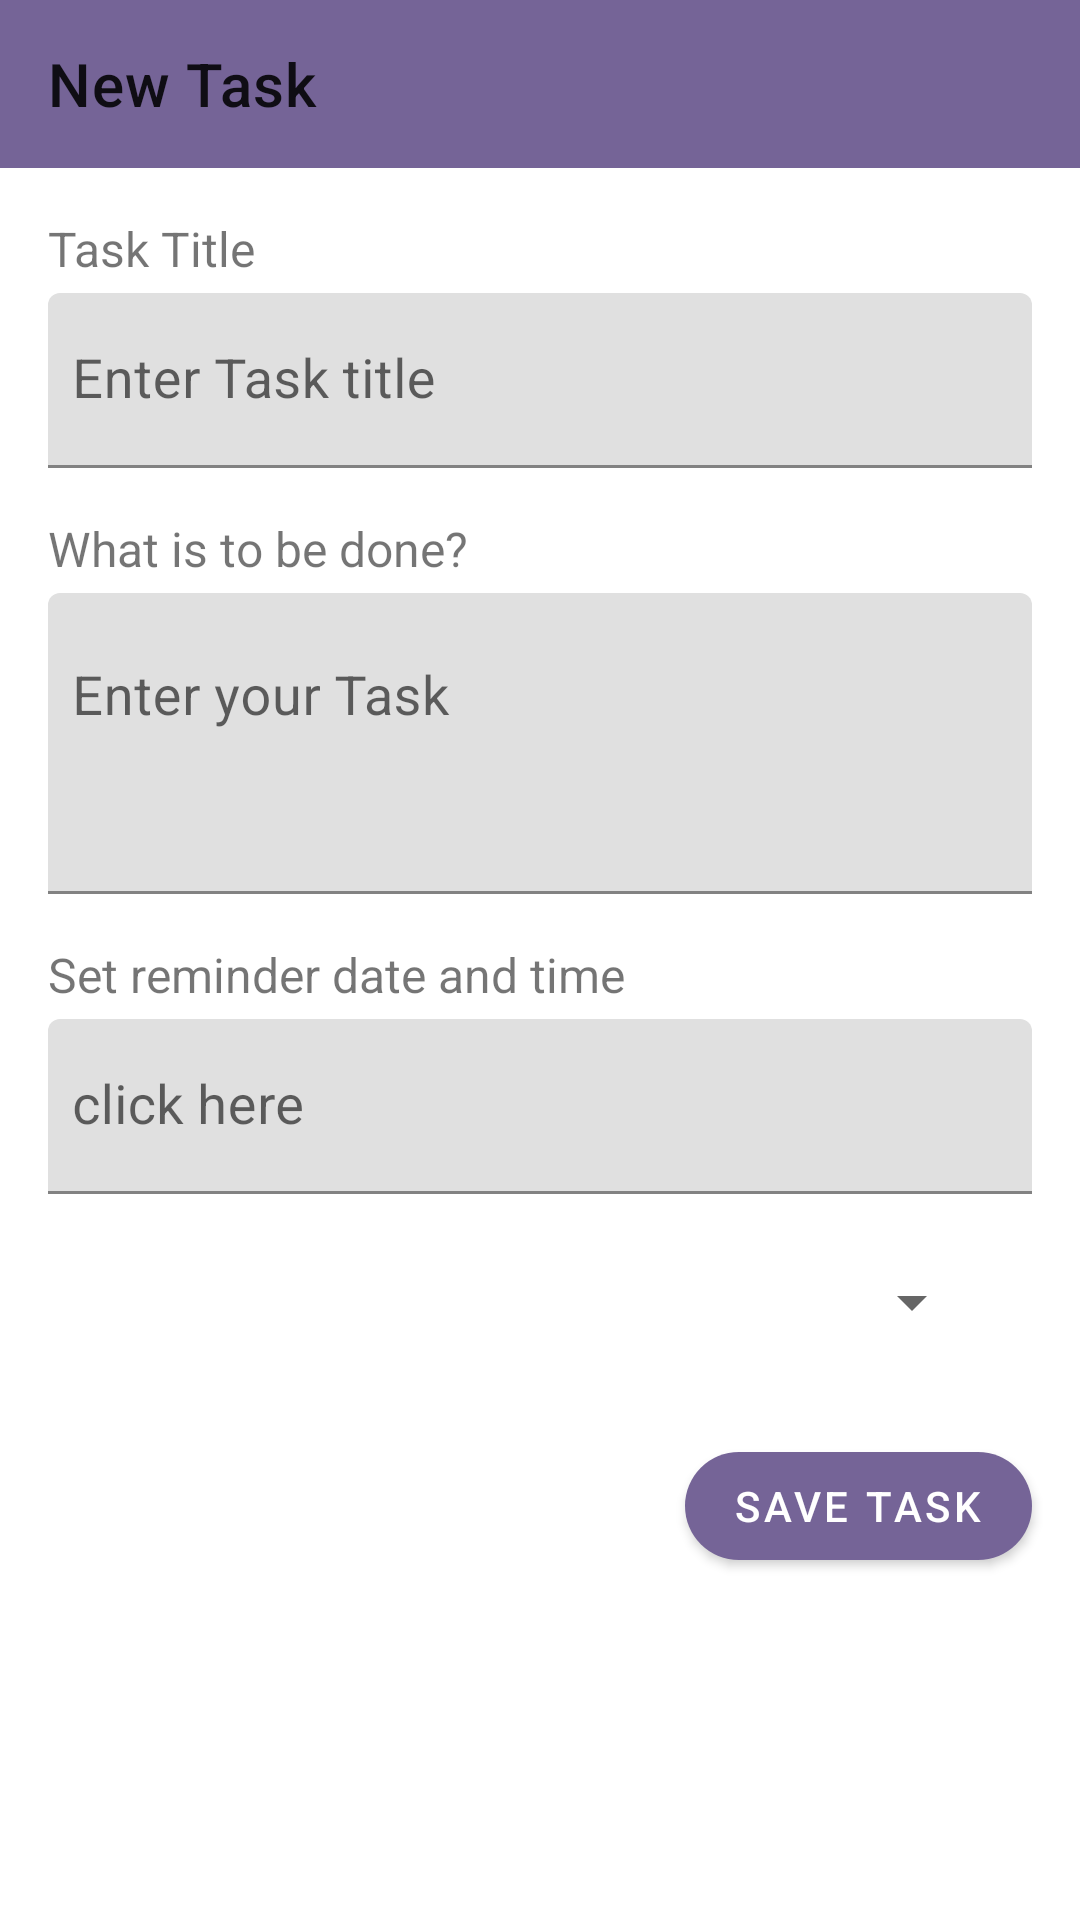

Layout XML and referenced resources for this Android screen:
<!-- AndroidManifest.xml: application theme Theme.MusicplayerClone -->
<!-- res/layout/activity_new_task.xml -->
<?xml version="1.0" encoding="utf-8"?>
<LinearLayout xmlns:android="http://schemas.android.com/apk/res/android"
    xmlns:app="http://schemas.android.com/apk/res-auto"
    xmlns:tools="http://schemas.android.com/tools"
    android:layout_width="match_parent"
    android:layout_height="match_parent"
    android:orientation="vertical"
    tools:context=".NewTask">


    <com.google.android.material.appbar.AppBarLayout
        android:id="@+id/appBarLayout"
        android:layout_width="match_parent"
        android:layout_height="wrap_content">

        <androidx.appcompat.widget.Toolbar
            android:id="@+id/toolbarAddTask"
            android:layout_width="match_parent"
            android:layout_height="match_parent"
            android:background="?attr/colorPrimary"
            app:title="New Task" />

    </com.google.android.material.appbar.AppBarLayout>

    <TextView
        android:layout_width="wrap_content"
        android:layout_height="wrap_content"
        android:layout_marginStart="16dp"
        android:layout_marginTop="16dp"
        android:layout_marginBottom="4dp"
        android:text="@string/task_title"
        android:textSize="16sp" />

    <com.google.android.material.textfield.TextInputLayout
        android:id="@+id/titleInpLay"
        android:layout_width="match_parent"
        android:layout_height="wrap_content"
        android:layout_marginStart="16dp"
        android:layout_marginEnd="16dp"
        android:layout_marginBottom="16dp">

        <com.google.android.material.textfield.TextInputEditText
            android:layout_width="match_parent"
            android:layout_height="wrap_content"
            android:hint="@string/enter_task_title"
            android:inputType="textCapWords"
            android:paddingStart="8dp"
            android:paddingEnd="8dp"
            android:textSize="18sp"
            app:boxStrokeColor="@color/purple_700"
            app:hintTextColor="@color/black" />
    </com.google.android.material.textfield.TextInputLayout>

    <TextView
        android:layout_width="wrap_content"
        android:layout_height="wrap_content"
        android:layout_marginStart="16dp"
        android:layout_marginBottom="4dp"
        android:text="@string/what_is_to_be_done"
        android:textSize="16sp" />

    <com.google.android.material.textfield.TextInputLayout
        android:id="@+id/taskInpLay"
        android:layout_width="match_parent"
        android:layout_height="wrap_content"
        android:layout_marginStart="16dp"
        android:layout_marginEnd="16dp"
        android:layout_marginBottom="16dp">

        <com.google.android.material.textfield.TextInputEditText
            android:layout_width="match_parent"
            android:layout_height="wrap_content"
            android:gravity="start"
            android:hint="@string/enter_your_task"
            android:lines="3"
            android:paddingStart="8dp"
            android:paddingEnd="8dp"
            android:textSize="18sp" />
    </com.google.android.material.textfield.TextInputLayout>

    <TextView
        android:layout_width="wrap_content"
        android:layout_height="wrap_content"
        android:layout_marginStart="16dp"
        android:layout_marginBottom="4dp"
        android:text="@string/set_reminder_date_and_time"
        android:textSize="16sp" />

    <com.google.android.material.textfield.TextInputLayout
        android:layout_width="match_parent"
        android:layout_height="wrap_content"
        android:layout_marginStart="16dp"

        android:layout_marginEnd="16dp"
        android:layout_marginBottom="16dp">

        <com.google.android.material.textfield.TextInputEditText
            android:id="@+id/dateEdt"
            android:layout_width="match_parent"
            android:layout_height="wrap_content"
            android:clickable="true"
            android:cursorVisible="false"
            android:drawablePadding="8dp"
            android:focusable="true"

            android:hint="@string/click_here"
            android:paddingStart="8dp"
            android:paddingEnd="8dp"
            android:textSize="18sp" />
    </com.google.android.material.textfield.TextInputLayout>

    <com.google.android.material.textfield.TextInputLayout
        android:id="@+id/timeInptLay"
        android:layout_width="match_parent"
        android:layout_height="wrap_content"
        android:layout_marginStart="16dp"

        android:layout_marginEnd="16dp"
        android:layout_marginBottom="16dp"
        android:visibility="gone">

        <com.google.android.material.textfield.TextInputEditText
            android:id="@+id/timeEdt"
            android:layout_width="match_parent"
            android:layout_height="wrap_content"
            android:clickable="true"
            android:cursorVisible="false"
            android:drawablePadding="8dp"
            android:focusable="true"
            android:hint="@string/click_here"
            android:paddingStart="8dp"
            android:paddingEnd="8dp"
            android:textSize="18sp" />
    </com.google.android.material.textfield.TextInputLayout>

    <LinearLayout
        android:layout_width="match_parent"
        android:layout_height="wrap_content"
        android:layout_marginStart="16dp"
        android:layout_marginLeft="16dp"
        android:layout_marginTop="8dp"
        android:layout_marginEnd="16dp"
        android:layout_marginRight="16dp"
        android:orientation="horizontal">

        <Spinner
            android:id="@+id/spinnerCategory"
            android:layout_width="0dp"
            android:layout_height="wrap_content"
            android:layout_marginEnd="16dp"
            android:layout_weight="1" />

        <ImageView
            android:id="@+id/imgAddCategory"
            android:layout_width="wrap_content"
            android:layout_height="wrap_content"
            android:contentDescription="@string/todo" />
    </LinearLayout>

    <com.google.android.material.button.MaterialButton
        android:id="@+id/saveBtn"
        android:layout_width="wrap_content"
        android:layout_height="wrap_content"
        android:layout_gravity="end"
        android:layout_marginTop="32dp"
        android:layout_marginEnd="16dp"
        android:text="@string/save_task"
        app:cornerRadius="25dp" />


</LinearLayout>
<!-- resources referenced by this layout -->
<resources>
  <string name="click_here">click here</string>
  <string name="enter_task_title">Enter Task title</string>
  <string name="enter_your_task">Enter your Task</string>
  <string name="save_task">Save Task</string>
  <string name="set_reminder_date_and_time">Set reminder date and time</string>
  <string name="task_title">Task Title</string>
  <string name="todo">TODO</string>
  <string name="what_is_to_be_done">What is to be done?</string>
  <style name="Theme.MusicplayerClone" parent="Theme.MaterialComponents.DayNight.DarkActionBar">
          
          <item name="colorPrimary">#756497</item>
          <item name="colorPrimaryVariant">@color/purple_700</item>
          <item name="colorOnPrimary">@color/white</item>
          
          <item name="colorSecondary">@color/teal_200</item>
          <item name="colorSecondaryVariant">@color/teal_700</item>
          <item name="colorOnSecondary">@color/black</item>
          
          <item name="android:statusBarColor">#2A2F4F</item>
          
      </style>
  <!-- not gathered from this repository: default colours our renderer supplied (Android Studio template values) -->
  <color name="purple_700">#FF3700B3</color>
  <color name="teal_200">#FF03DAC5</color>
  <color name="teal_700">#FF018786</color>
  <color name="black">#FF000000</color>
  <color name="white">#FFFFFFFF</color>
</resources>
